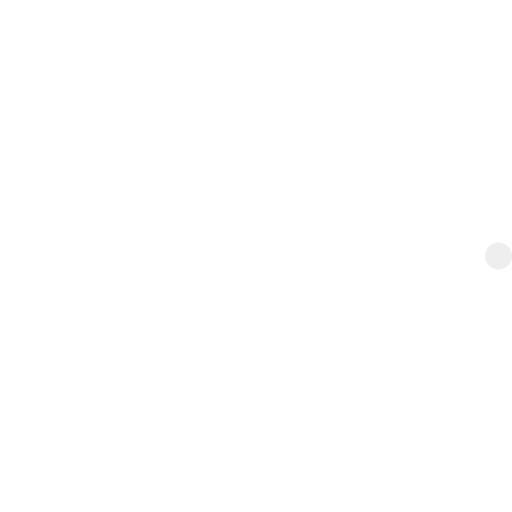
t = 0.00 s
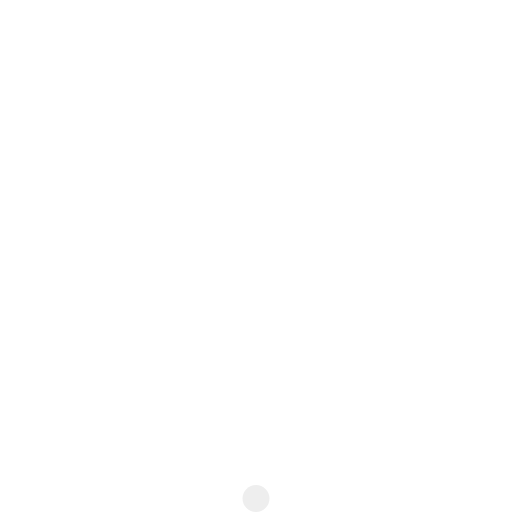
t = 0.23 s
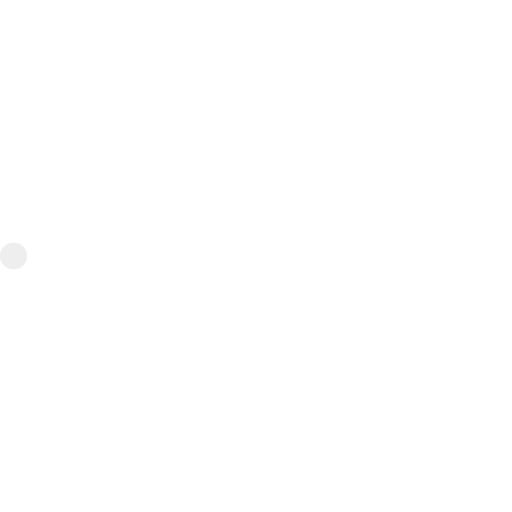
t = 0.45 s
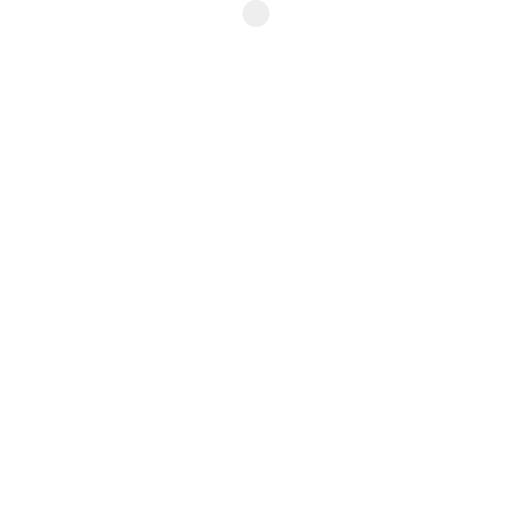
t = 0.68 s

The animated SVG that drew these frames (rendered in a browser with its animation timeline set to each time). Animation: 2 SMIL elements (animateTransform=2); one cycle of 0.90 s, repeats indefinitely.

<!-- By Sam Herbert (@sherb), for everyone. More @ http://goo.gl/7AJzbL -->
<svg width="38" height="38" viewBox="0 0 38 38" xmlns="http://www.w3.org/2000/svg">
    <defs>
        <linearGradient x1="8.042%" y1="0%" x2="65.682%" y2="23.865%" id="a">
            <stop stop-color="#fff" stop-opacity="0" offset="0%"/>
            <stop stop-color="#fff" stop-opacity=".631" offset="63.146%"/>
            <stop stop-color="#fff" offset="100%"/>
        </linearGradient>
    </defs>
    <g fill="none" fill-rule="evenodd">
        <g transform="translate(1 1)">
            <path d="M36 18c0-9.94-8.06-18-18-18" id="Oval-2" stroke="url(#a)" stroke-width="2">
                <animateTransform
                    attributeName="transform"
                    type="rotate"
                    from="0 18 18"
                    to="360 18 18"
                    dur="0.9s"
                    repeatCount="indefinite" />
            </path>
            <circle fill="#eee" cx="36" cy="18" r="1">
                <animateTransform
                    attributeName="transform"
                    type="rotate"
                    from="0 18 18"
                    to="360 18 18"
                    dur="0.9s"
                    repeatCount="indefinite" />
            </circle>
        </g>
    </g>
</svg>
